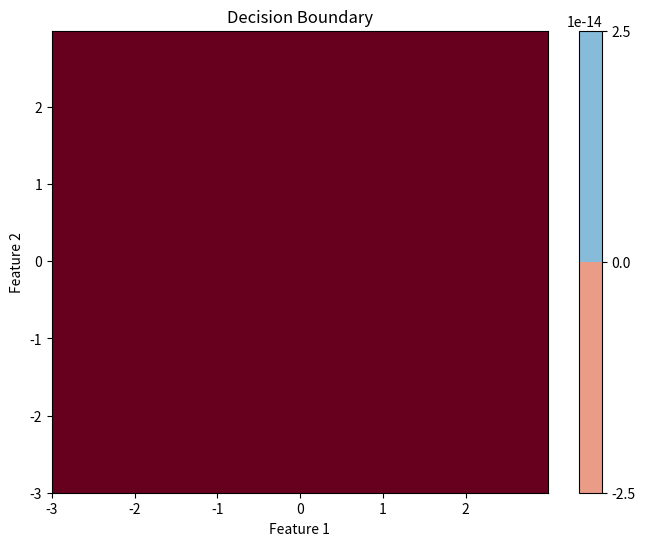

Generate this figure with matplotlib:
import numpy as np
import matplotlib.pyplot as plt


W = np.random.randn(2, 2)
b = np.random.randn(1, 2)


def softmax(z):
    exp_z = np.exp(z)
    return exp_z / np.sum(exp_z, axis=1, keepdims=True)

x_min, x_max = -3, 3
y_min, y_max = -3, 3
h = 0.01
xx, yy = np.meshgrid(np.arange(x_min, x_max, h), np.arange(y_min, y_max, h))

grid_points = np.c_[xx.ravel(), yy.ravel()]

Z = softmax(np.dot(grid_points, W) + b)


predictions = np.argmax(Z, axis=1)


plt.figure(figsize=(8, 6))
plt.contourf(xx, yy, predictions.reshape(xx.shape), cmap=plt.cm.RdBu, alpha=0.8)
plt.xlabel('Feature 1')
plt.ylabel('Feature 2')
plt.title('Decision Boundary')
plt.colorbar()
plt.scatter(grid_points[:, 0], grid_points[:, 1], c=predictions, cmap=plt.cm.RdBu, marker='.', alpha=0.1)
plt.show()
